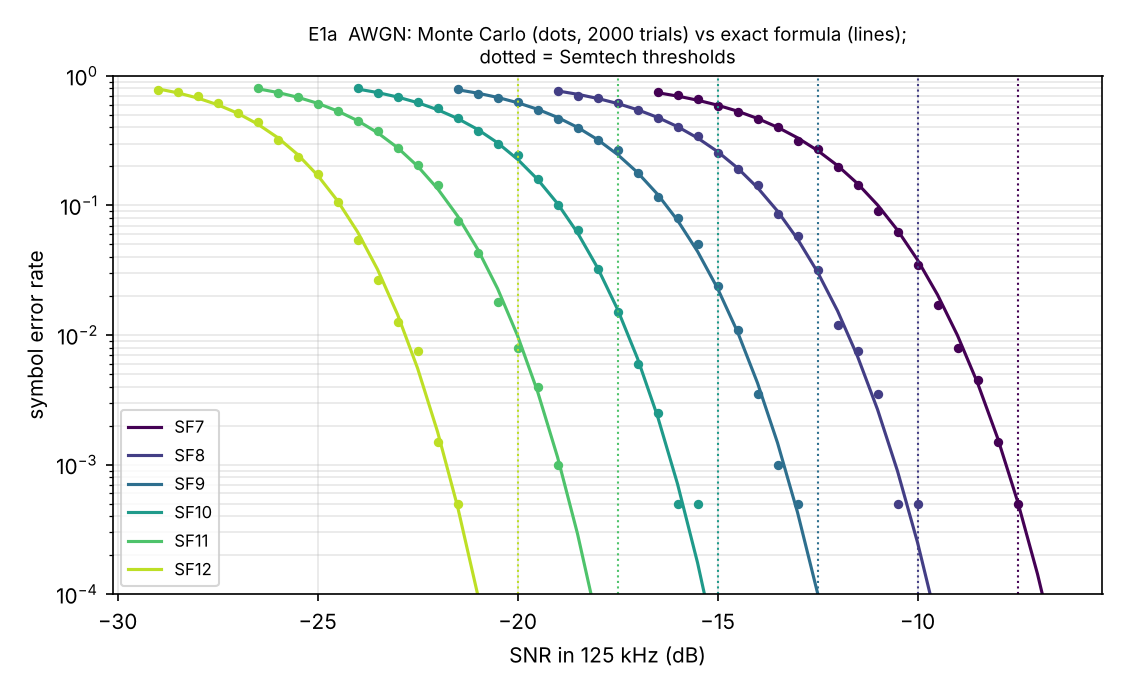

The table this chart was drawn from, first rows:
sf, snr_db, ser_mc, ser_analytic, n_trials
7, -16.5, 0.756, 0.7413, 2000
7, -16.0, 0.71, 0.6981, 2000
7, -15.5, 0.6595, 0.649, 2000
7, -15.0, 0.589, 0.5941, 2000
7, -14.5, 0.5255, 0.5337, 2000
7, -14.0, 0.4635, 0.4689, 2000
7, -13.5, 0.4065, 0.4012, 2000
7, -13.0, 0.317, 0.3326, 2000
7, -12.5, 0.271, 0.2656, 2000
7, -12.0, 0.1985, 0.203, 2000
7, -11.5, 0.144, 0.1474, 2000
7, -11.0, 0.0905, 0.1009, 2000
7, -10.5, 0.0625, 0.06442, 2000
7, -10.0, 0.0345, 0.03799, 2000
7, -9.5, 0.017, 0.02045, 2000
7, -9.0, 0.008, 0.00992, 2000
7, -8.5, 0.0045, 0.004274, 2000
7, -8.0, 0.0015, 0.001611, 2000
7, -7.5, 0.0005, 0.0005221, 2000
7, -7.0, 0.0, 0.000143, 2000
7, -6.5, 0.0, 3.2472625171919844e-05, 2000
8, -19.0, 0.77, 0.7652, 2000
8, -18.5, 0.7015, 0.7208, 2000
8, -18.0, 0.6785, 0.6697, 2000
8, -17.5, 0.6155, 0.6118, 2000
8, -17.0, 0.545, 0.5476, 2000
8, -16.5, 0.476, 0.4782, 2000
8, -16.0, 0.403, 0.4054, 2000
8, -15.5, 0.3415, 0.3318, 2000
8, -15.0, 0.254, 0.2604, 2000
8, -14.5, 0.192, 0.1945, 2000
8, -14.0, 0.143, 0.1371, 2000
8, -13.5, 0.0865, 0.09036, 2000
8, -13.0, 0.0585, 0.05505, 2000
8, -12.5, 0.0315, 0.03064, 2000
8, -12.0, 0.012, 0.01537, 2000
8, -11.5, 0.0075, 0.006844, 2000
8, -11.0, 0.0035, 0.002664, 2000
8, -10.5, 0.0005, 0.0008904, 2000
8, -10.0, 0.0005, 0.0002507, 2000
8, -9.5, 0.0, 5.832219024282104e-05, 2000
8, -9.0, 0.0, 1.0968228344898634e-05, 2000
9, -21.5, 0.793, 0.7814, 2000
9, -21.0, 0.725, 0.7355, 2000
9, -20.5, 0.6735, 0.6819, 2000
9, -20.0, 0.628, 0.6206, 2000
9, -19.5, 0.5495, 0.5522, 2000
9, -19.0, 0.467, 0.478, 2000
9, -18.5, 0.3975, 0.4002, 2000
9, -18.0, 0.318, 0.3221, 2000
9, -17.5, 0.2675, 0.2472, 2000
9, -17.0, 0.1765, 0.1794, 2000
9, -16.5, 0.1165, 0.1219, 2000
9, -16.0, 0.0795, 0.07672, 2000
9, -15.5, 0.0505, 0.04415, 2000
9, -15.0, 0.024, 0.02292, 2000
9, -14.5, 0.011, 0.01057, 2000
9, -14.0, 0.0035, 0.004258, 2000
9, -13.5, 0.001, 0.001471, 2000
9, -13.0, 0.0005, 0.0004274, 2000
... 66 more rows
